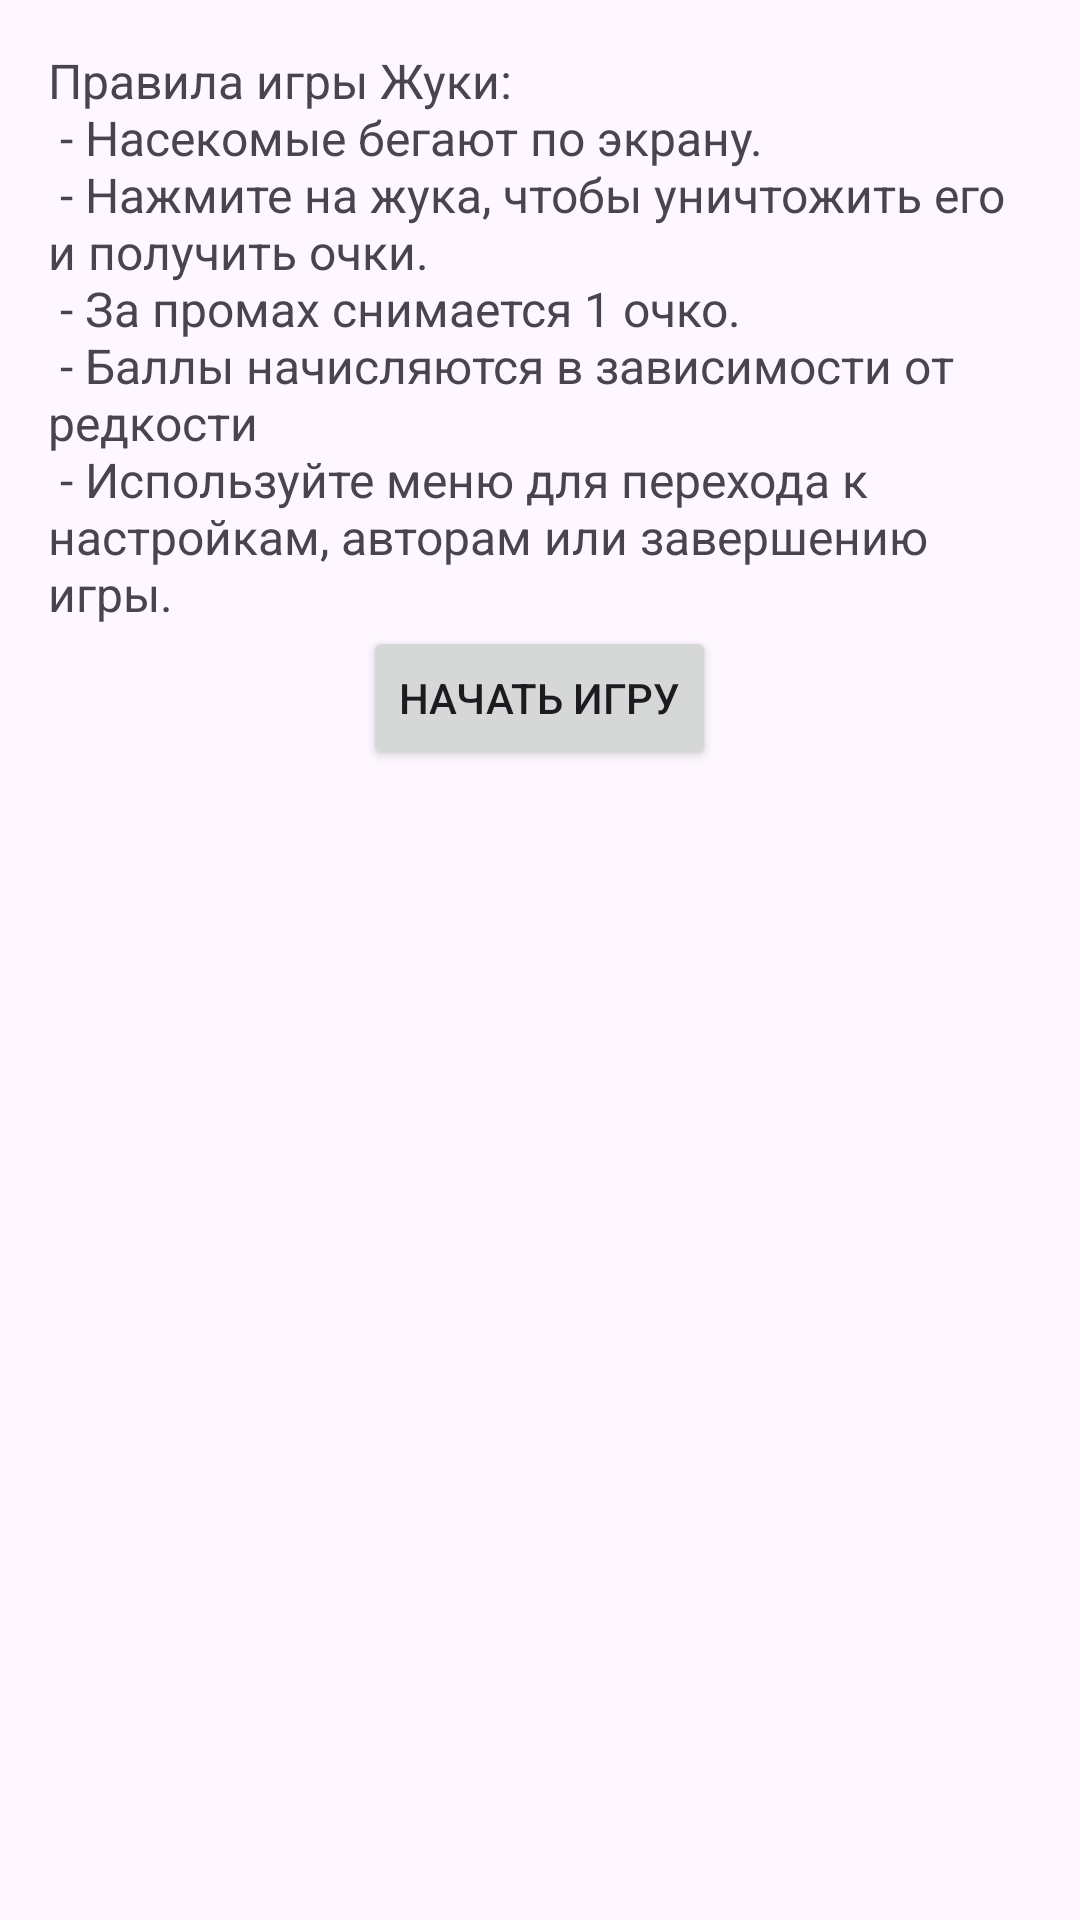

Write the Android layout XML for this screen, with the resource values it uses.
<!-- AndroidManifest.xml: application theme Theme.Andr_dev -->
<!-- res/layout/fragment_rules.xml -->
<?xml version="1.0" encoding="utf-8"?>

<LinearLayout xmlns:android="http://schemas.android.com/apk/res/android"
    android:layout_width="match_parent"
    android:layout_height="match_parent"
    android:orientation="vertical"
    android:padding="16dp">

    <TextView
        android:id="@+id/tvRules"
        android:layout_width="match_parent"
        android:layout_height="wrap_content"
        android:text="@string/rules_text"
        android:textSize="16sp"
        android:gravity="left" />

    <Button
        android:id="@+id/btnStartGame"
        android:layout_width="wrap_content"
        android:layout_height="wrap_content"
        android:layout_gravity="center"
        android:text="Начать игру" />

</LinearLayout>
<!-- resources referenced by this layout -->
<resources>
  <string name="rules_text">
          Правила игры "Жуки":\n
          - Насекомые бегают по экрану.\n
          - Нажмите на жука, чтобы уничтожить его и получить очки.\n
          - За промах снимается 1 очко.\n
          - Баллы начисляются в зависимости от редкости\n
          - Используйте меню для перехода к настройкам, авторам или завершению игры.
      </string>
  <style name="Theme.Andr_dev" parent="Base.Theme.Andr_dev" />
  <style name="Base.Theme.Andr_dev" parent="Theme.Material3.DayNight.NoActionBar">
          
          
      </style>
</resources>
